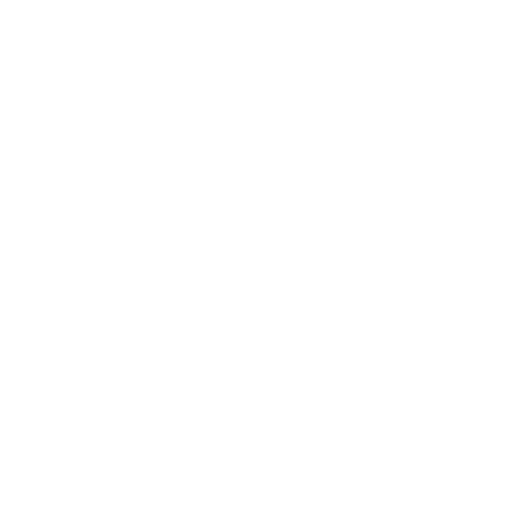
t = 0.00 s
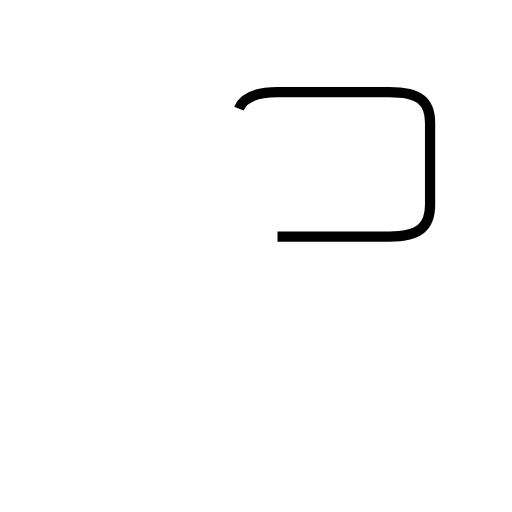
t = 1.37 s
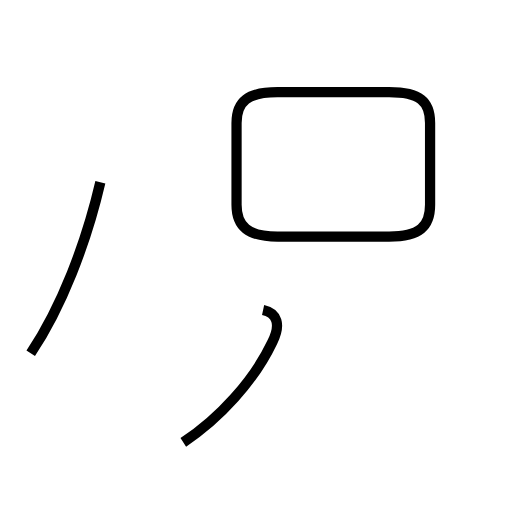
t = 2.89 s
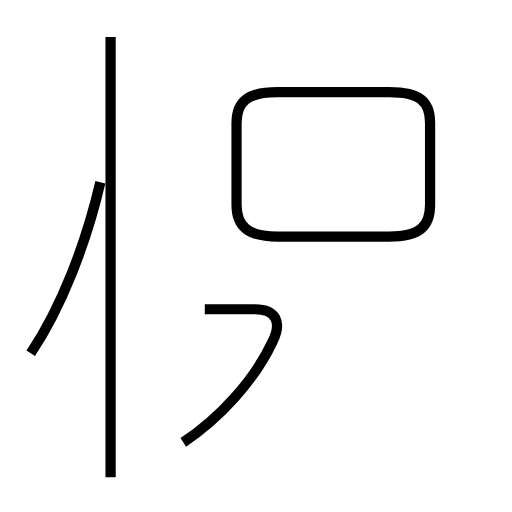
t = 4.35 s
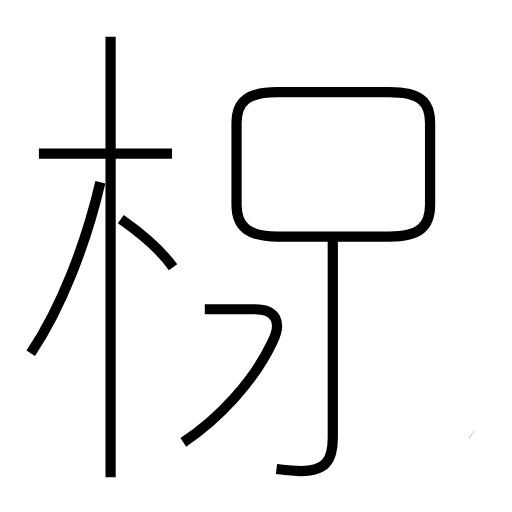
t = 5.76 s
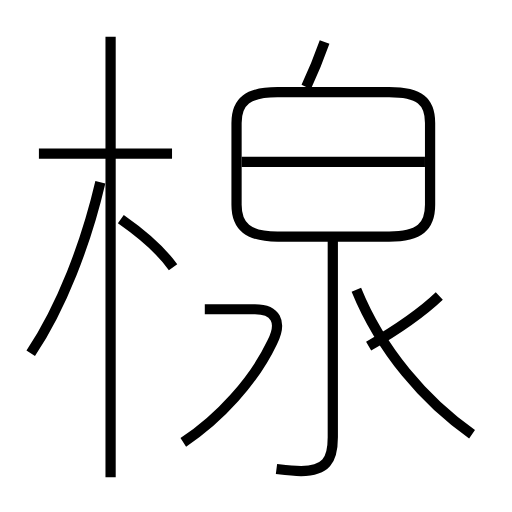
t = 7.25 s

The animated SVG that drew these frames (rendered in a browser with its animation timeline set to each time). Animation: 11 SMIL elements (animate=11); one cycle of 7.25 s.

<?xml version='1.0' encoding='utf-8'?>
<svg viewBox="0.0 -6.0 50.0 50.0" version="1.1" xmlns="http://www.w3.org/2000/svg"><rect x="-1000" y="-1000" width="2000" height="2000" stroke="white" fill="white" /><g style="fill:none;stroke:#000000;stroke-width:1"><path d="M 27.1 -20.9 L 38.0 -20.9 C 41.0 -20.9 42.0 -21.9 42.0 -24.0 L 42.0 -32.0 C 42.0 -34.1 41.0 -35.0 38.0 -35.0 L 27.1 -35.0 C 24.2 -35.0 23.1 -34.1 23.1 -32.0 L 23.1 -24.0 C 23.1 -21.9 24.2 -20.9 27.1 -20.9 Z " transform="translate(0.0 38.0)" stroke-dasharray="61.08361113838033" stroke-dashoffset="61.08361113838033"><animate attributeName="stroke-dashoffset" from="61.08361113838033" to="0" dur="1.8325083341514097s" begin="0s" fill="freeze" /></path><path d="M 3.0 -9.5 C 6.0 -14.0 8.4 -20.2 9.8 -26.2 " transform="translate(0.0 38.0)" stroke-dasharray="18.12074043050879" stroke-dashoffset="18.12074043050879"><animate attributeName="stroke-dashoffset" from="18.12074043050879" to="0" dur="0.5436222129152637s" begin="1.8325083341514097s" fill="freeze" /></path><path d="M 17.9 -0.8 C 21.4 -3.1 24.8 -6.8 26.6 -10.6 C 27.6 -12.6 26.9 -13.8 24.9 -13.8 L 20.0 -13.8 " transform="translate(0.0 38.0)" stroke-dasharray="22.867954284727006" stroke-dashoffset="22.867954284727006"><animate attributeName="stroke-dashoffset" from="22.867954284727006" to="0" dur="0.6860386285418102s" begin="2.3761305470666736s" fill="freeze" /></path><path d="M 10.8 2.6 L 10.8 -40.4 " transform="translate(0.0 38.0)" stroke-dasharray="43.0" stroke-dashoffset="43.0"><animate attributeName="stroke-dashoffset" from="43.0" to="0" dur="1.29s" begin="3.0621691756084837s" fill="freeze" /></path><path d="M 16.9 -17.9 C 15.7 -19.6 13.8 -21.2 11.8 -22.6 " transform="translate(0.0 38.0)" stroke-dasharray="6.968059733749623" stroke-dashoffset="6.968059733749623"><animate attributeName="stroke-dashoffset" from="6.968059733749623" to="0" dur="0.20904179201248868s" begin="4.352169175608484s" fill="freeze" /></path><path d="M 16.8 -29.0 L 3.8 -29.0 " transform="translate(0.0 38.0)" stroke-dasharray="13.0" stroke-dashoffset="13.0"><animate attributeName="stroke-dashoffset" from="13.0" to="0" dur="0.39s" begin="4.561210967620973s" fill="freeze" /></path><path d="M 27.0 1.8 C 27.8 1.9 28.5 2.0 29.4 2.0 C 31.8 2.0 32.5 1.0 32.5 -1.3 L 32.5 -20.6 " transform="translate(0.0 38.0)" stroke-dasharray="27.014356584799984" stroke-dashoffset="27.014356584799984"><animate attributeName="stroke-dashoffset" from="27.014356584799984" to="0" dur="0.8104306975439994s" begin="4.951210967620972s" fill="freeze" /></path><path d="M 46.1 -1.6 C 41.5 -4.8 37.2 -9.8 34.8 -15.7 " transform="translate(0.0 38.0)" stroke-dasharray="18.31201252074988" stroke-dashoffset="18.31201252074988"><animate attributeName="stroke-dashoffset" from="18.31201252074988" to="0" dur="0.5493603756224964s" begin="5.761641665164972s" fill="freeze" /></path><path d="M 36.0 -10.2 C 38.6 -11.7 40.9 -13.2 42.9 -15.1 " transform="translate(0.0 38.0)" stroke-dasharray="8.483259212108182" stroke-dashoffset="8.483259212108182"><animate attributeName="stroke-dashoffset" from="8.483259212108182" to="0" dur="0.25449777636324544s" begin="6.311002040787469s" fill="freeze" /></path><path d="M 41.5 -28.2 L 23.6 -28.2 " transform="translate(0.0 38.0)" stroke-dasharray="17.9" stroke-dashoffset="17.9"><animate attributeName="stroke-dashoffset" from="17.9" to="0" dur="0.5369999999999999s" begin="6.565499817150714s" fill="freeze" /></path><path d="M 29.9 -35.5 C 30.6 -37.0 31.1 -38.2 31.7 -39.9" transform="translate(0.0 38.0)" stroke-dasharray="4.756105955059476" stroke-dashoffset="4.756105955059476"><animate attributeName="stroke-dashoffset" from="4.756105955059476" to="0" dur="0.14268317865178426s" begin="7.102499817150714s" fill="freeze" /></path></g></svg>
